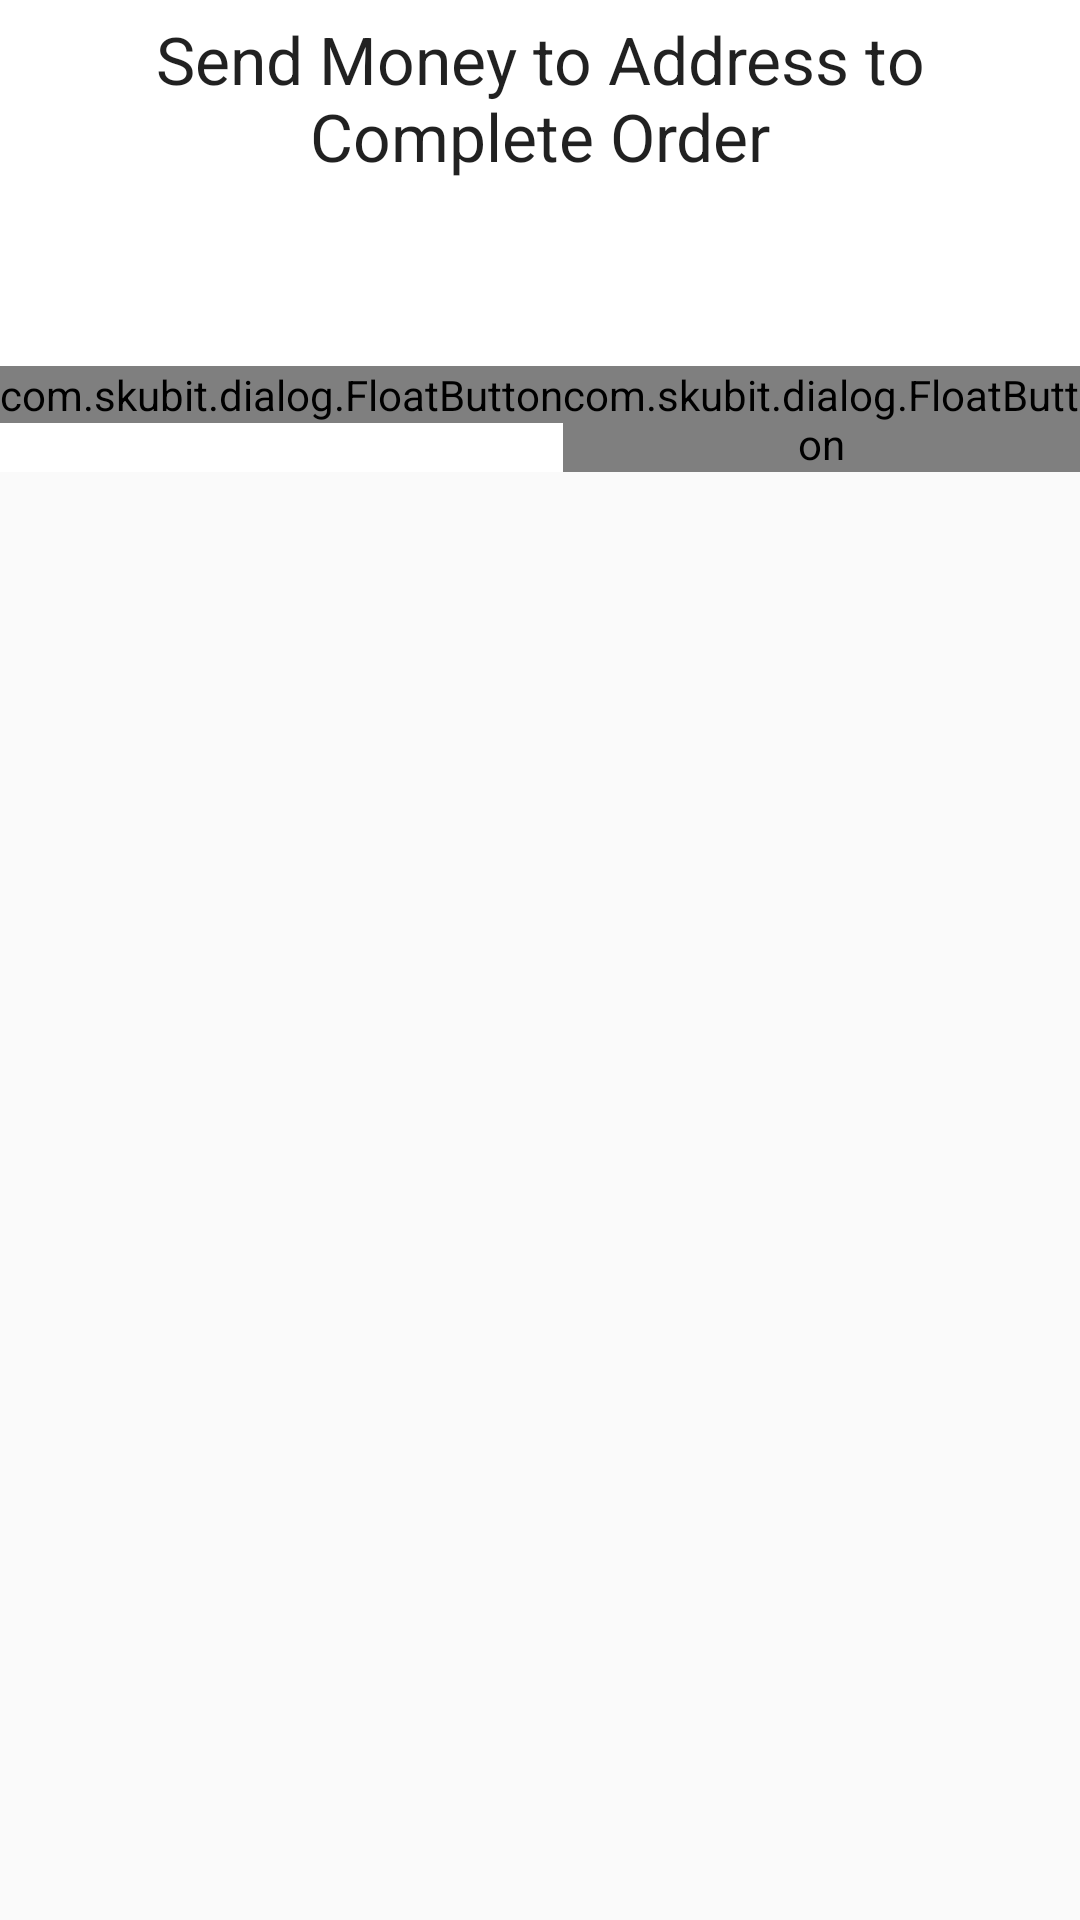

Write the Android layout XML for this screen, with the resource values it uses.
<!-- AndroidManifest.xml: application theme AppTheme -->
<!-- res/layout/fragment_create_order.xml -->
<?xml version="1.0" encoding="utf-8"?>
<ScrollView xmlns:android="http://schemas.android.com/apk/res/android"
            xmlns:materialdesign="http://schemas.android.com/apk/res-auto"
            android:id="@+id/scrollView1"
            android:layout_width="match_parent"
            android:layout_height="wrap_content">

    <LinearLayout
            android:id="@+id/fragment_create_order"
            android:layout_width="match_parent"
            android:layout_height="match_parent"
            android:background="#ffffff"
            android:orientation="vertical">
        <TextView
                android:id="@+id/fragment_create_order_text"
                android:layout_width="wrap_content"
                android:layout_height="wrap_content"
                android:layout_gravity="center_horizontal"
                android:padding="5dp"
                android:gravity="center"
                android:text="@string/send_money_complete"
                android:textAppearance="?android:attr/textAppearanceLarge"/>

        <ImageView
                android:id="@+id/qr"
                android:layout_width="wrap_content"
                android:layout_height="wrap_content"
                android:layout_gravity="center_horizontal"/>

        <TextView
                android:id="@+id/bitcoin_address"
                android:layout_width="wrap_content"
                android:layout_height="wrap_content"
                android:layout_gravity="center_horizontal"
                android:padding="5dp"
                android:textSize="14sp"/>

        <TextView
                android:id="@+id/bitcoin_amount"
                android:layout_width="wrap_content"
                android:layout_height="wrap_content"
                android:layout_gravity="center_horizontal"
                android:padding="2dp"
                android:textSize="14sp"/>

        <LinearLayout
                android:layout_width="match_parent"
                android:layout_height="wrap_content"
                android:gravity="center_horizontal"
                android:paddingTop="5dp">

            <com.skubit.dialog.FloatButton
                    android:id="@+id/copyButton"
                    android:layout_width="wrap_content"
                    android:layout_height="wrap_content"
                    android:background="@color/secondary_color"
                    materialdesign:iconDrawable="@drawable/ic_action_copy"/>

            <com.skubit.dialog.FloatButton
                    android:id="@+id/shareButton"
                    android:layout_width="wrap_content"
                    android:layout_height="wrap_content"
                    android:background="@color/secondary_color"
                    materialdesign:iconDrawable="@drawable/ic_action_share"/>

        </LinearLayout>
    </LinearLayout>

</ScrollView>
<!-- resources referenced by this layout -->
<resources>
  <color name="secondary_color">#C8E6C9</color>
  <string name="send_money_complete">Send Money to Address to Complete Order</string>
  <style name="AppTheme" parent="@style/Theme.AppCompat.Light.NoActionBar">
          
          <item name="colorPrimary">@color/primary_color</item>
          <item name="windowActionBar">false</item>
          <item name="windowActionModeOverlay">true</item>
      </style>
  <color name="primary_color">#4CAF50</color>
</resources>
